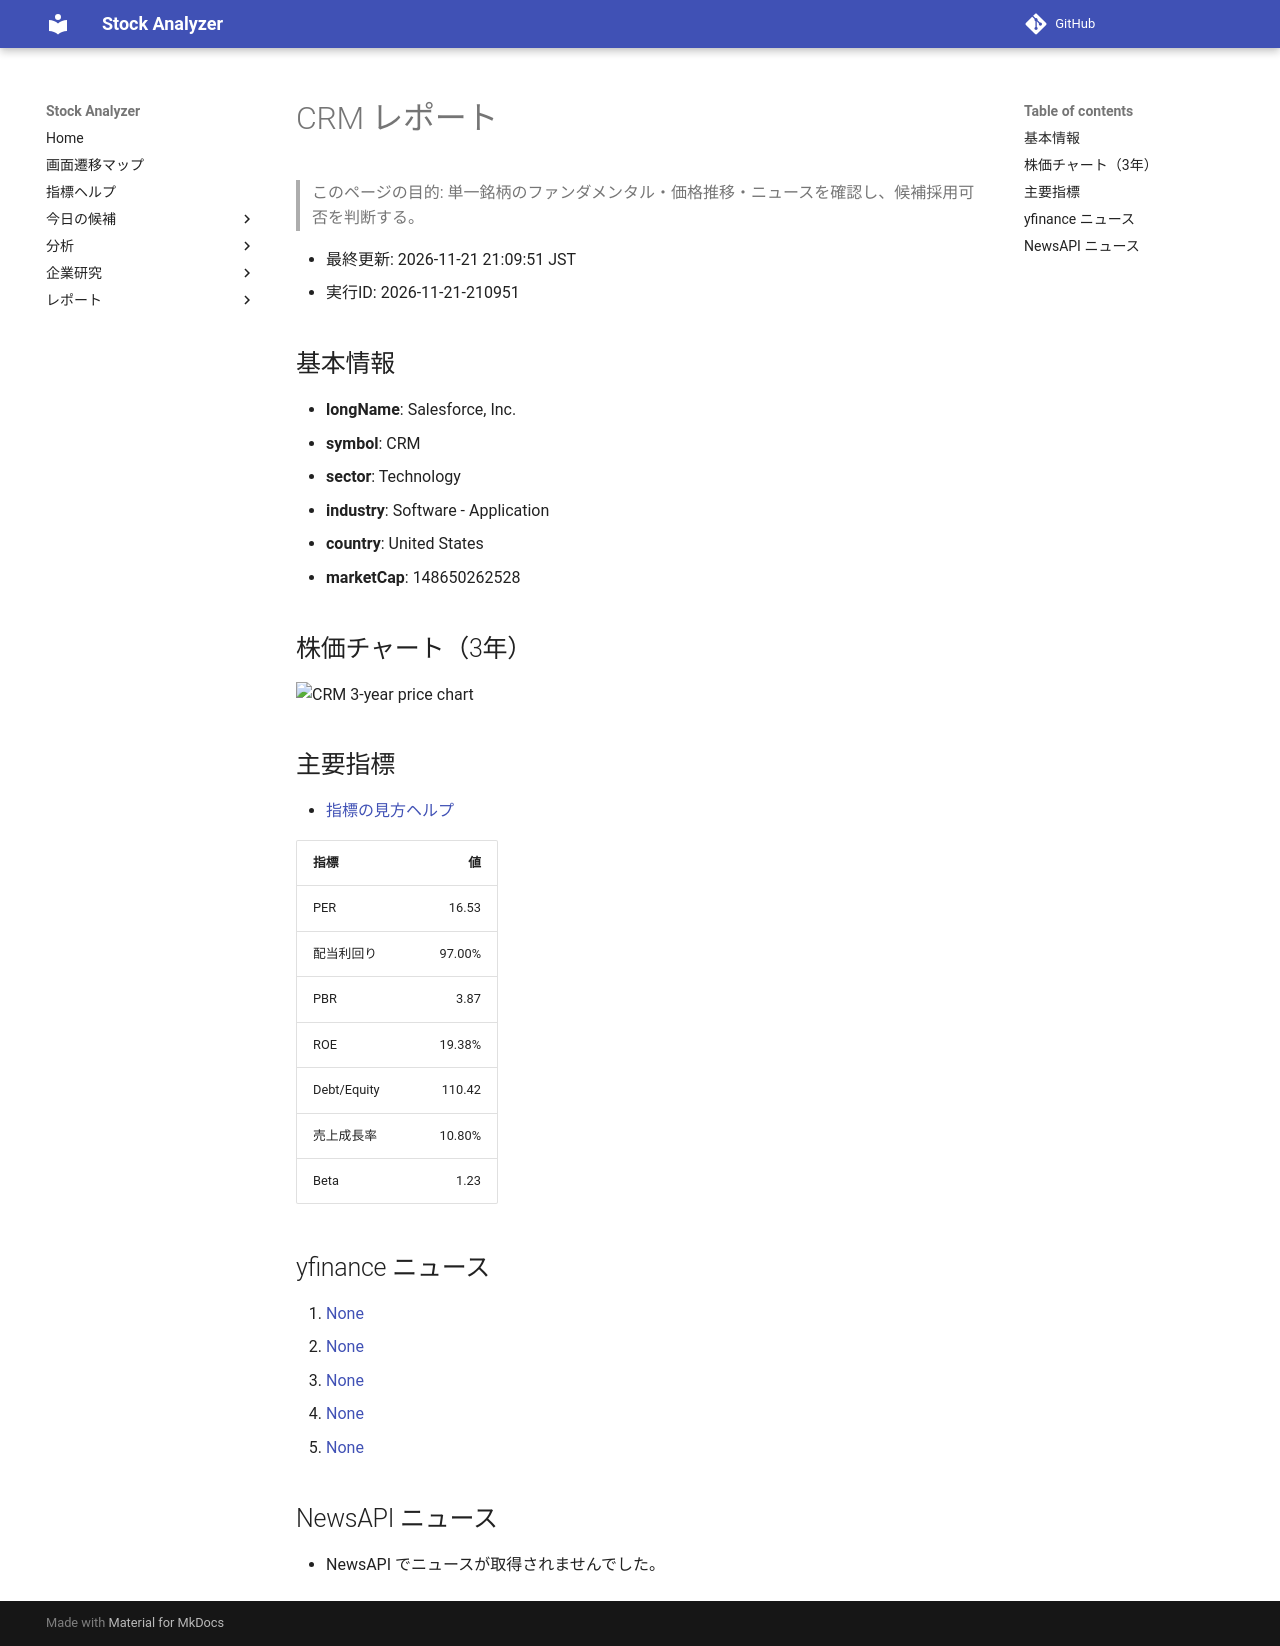

repository: Yumi-note/Making-APP · page: reports/2026-11-21/210951/CRM/index.html · generator: mkdocs

# CRM レポート

> このページの目的: 単一銘柄のファンダメンタル・価格推移・ニュースを確認し、候補採用可否を判断する。

- 最終更新: 2026-11-21 21:09:51 JST
- 実行ID: 2026-11-21-210951

## 基本情報

- **longName**: Salesforce, Inc.
- **symbol**: CRM
- **sector**: Technology
- **industry**: Software - Application
- **country**: United States
- **marketCap**: 148650262528

## 株価チャート（3年）

![CRM 3-year price chart](CRM_3y.png)

## 主要指標

- [指標の見方ヘルプ](../../../../indicators.md)

| 指標 | 値 |
|---|---:|
| PER | 16.53 |
| 配当利回り | 97.00% |
| PBR | 3.87 |
| ROE | 19.38% |
| Debt/Equity | 110.42 |
| 売上成長率 | 10.80% |
| Beta | 1.23 |

## yfinance ニュース

1. [None](None)
2. [None](None)
3. [None](None)
4. [None](None)
5. [None](None)

## NewsAPI ニュース

- NewsAPI でニュースが取得されませんでした。
